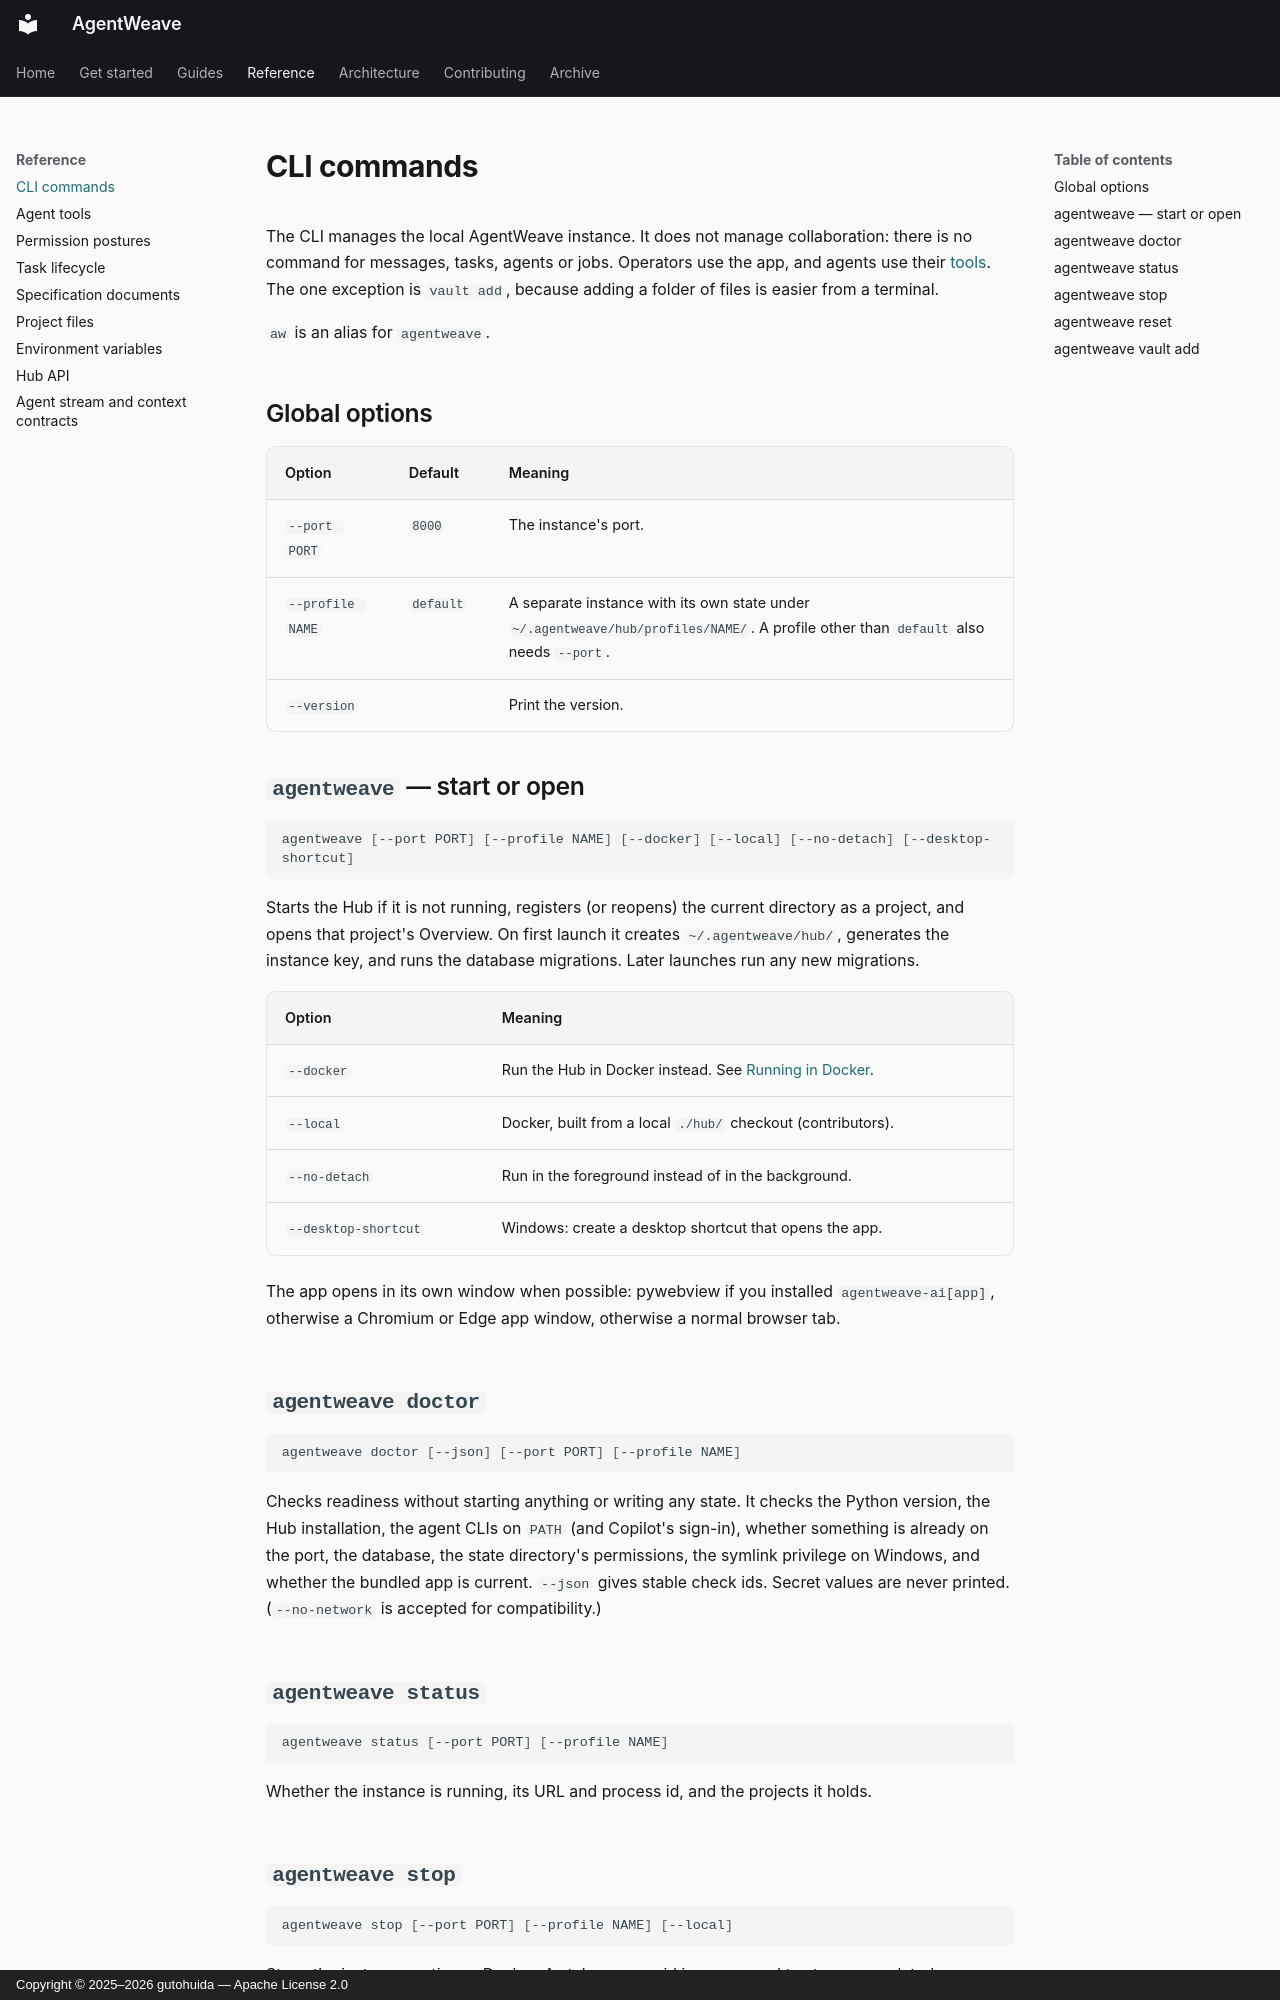

repository: gutohuida/AgentWeave · page: reference/cli-commands/index.html · generator: mkdocs · copyright: Copyright © 2025–2026 gutohuida — Apache License 2.0

---
description: Every agentweave command and flag.
---

# CLI commands

The CLI manages the local AgentWeave instance. It does not manage collaboration: there is no command
for messages, tasks, agents or jobs. Operators use the app, and agents use their
[tools](agent-tools.md). The one exception is `vault add`, because adding a folder of files is
easier from a terminal.

`aw` is an alias for `agentweave`.

## Global options

| Option | Default | Meaning |
|---|---|---|
| `--port PORT` | `8000` | The instance's port. |
| `--profile NAME` | `default` | A separate instance with its own state under `~/.agentweave/hub/profiles/NAME/`. A profile other than `default` also needs `--port`. |
| `--version` | | Print the version. |

## `agentweave` — start or open

```bash
agentweave [--port PORT] [--profile NAME] [--docker] [--local] [--no-detach] [--desktop-shortcut]
```

Starts the Hub if it is not running, registers (or reopens) the current directory as a project, and
opens that project's Overview. On first launch it creates `~/.agentweave/hub/`, generates the
instance key, and runs the database migrations. Later launches run any new migrations.

| Option | Meaning |
|---|---|
| `--docker` | Run the Hub in Docker instead. See [Running in Docker](../guides/docker.md). |
| `--local` | Docker, built from a local `./hub/` checkout (contributors). |
| `--no-detach` | Run in the foreground instead of in the background. |
| `--desktop-shortcut` | Windows: create a desktop shortcut that opens the app. |

The app opens in its own window when possible: pywebview if you installed `agentweave-ai[app]`,
otherwise a Chromium or Edge app window, otherwise a normal browser tab.

## `agentweave doctor`

```bash
agentweave doctor [--json] [--port PORT] [--profile NAME]
```

Checks readiness without starting anything or writing any state. It checks the Python version, the
Hub installation, the agent CLIs on `PATH` (and Copilot's sign-in), whether something is already on
the port, the database, the state directory's permissions, the symlink privilege on Windows, and
whether the bundled app is current. `--json` gives stable check ids. Secret values are never
printed. (`--no-network` is accepted for compatibility.)

## `agentweave status`

```bash
agentweave status [--port PORT] [--profile NAME]
```

Whether the instance is running, its URL and process id, and the projects it holds.

## `agentweave stop`

```bash
agentweave stop [--port PORT] [--profile NAME] [--local]
```

Stops the instance, native or Docker. A stale process id is never used to stop an unrelated process.
